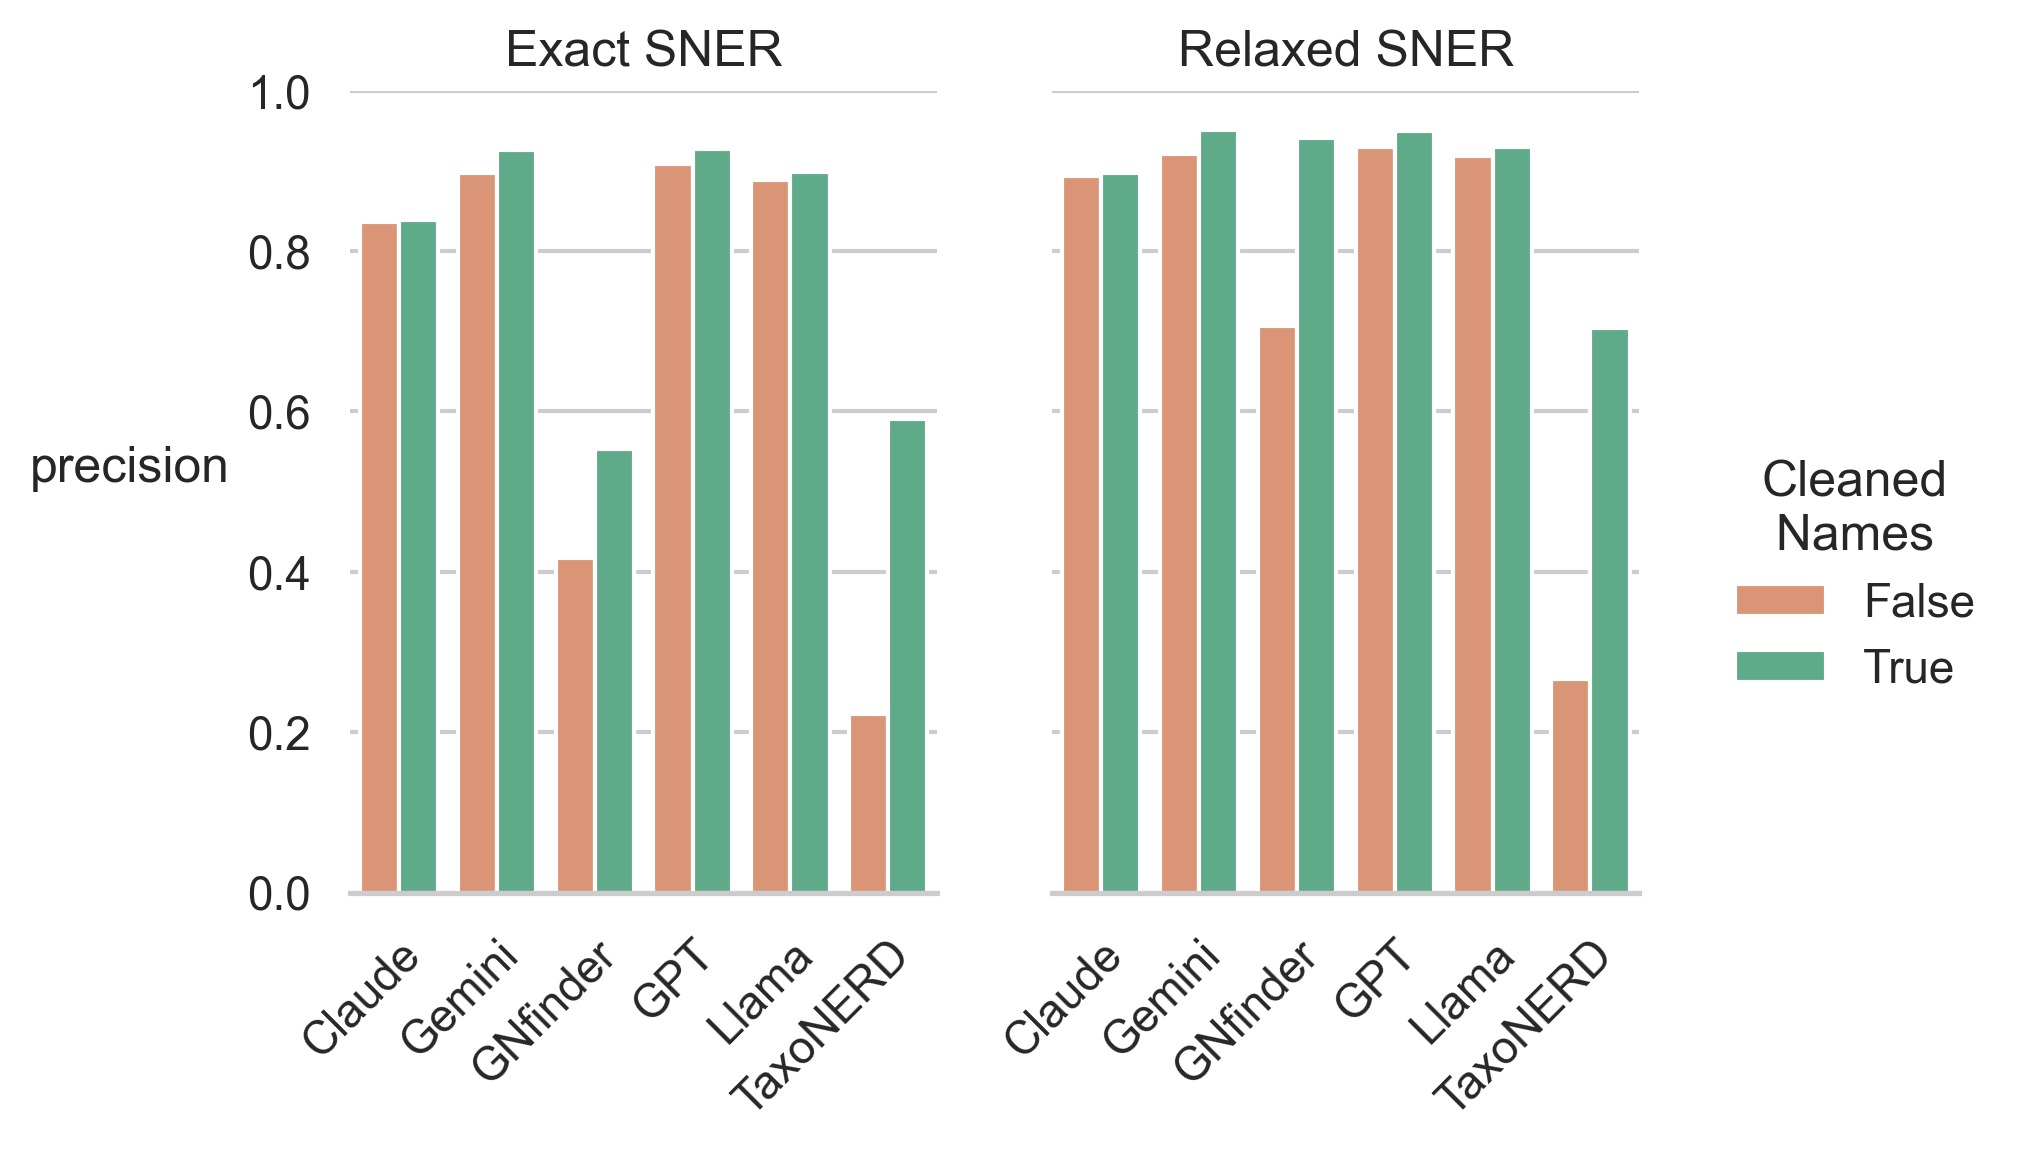

The table this chart was drawn from, first rows:
, precision, class, Model, NS
6, 0.8367, Exact SNER, Claude, False
7, 0.8939, Relaxed SNER, Claude, False
0, 0.8393, Exact SNER, Claude, True
1, 0.8969, Relaxed SNER, Claude, True
42, 0.8973, Exact SNER, Gemini, False
43, 0.9217, Relaxed SNER, Gemini, False
36, 0.9264, Exact SNER, Gemini, True
37, 0.9515, Relaxed SNER, Gemini, True
54, 0.4177, Exact SNER, GNfinder, False
55, 0.7067, Relaxed SNER, GNfinder, False
48, 0.5535, Exact SNER, GNfinder, True
49, 0.9415, Relaxed SNER, GNfinder, True
66, 0.9092, Exact SNER, GPT, False
67, 0.9301, Relaxed SNER, GPT, False
60, 0.9278, Exact SNER, GPT, True
61, 0.9494, Relaxed SNER, GPT, True
78, 0.889, Exact SNER, Llama, False
79, 0.9184, Relaxed SNER, Llama, False
72, 0.8993, Exact SNER, Llama, True
73, 0.9293, Relaxed SNER, Llama, True
18, 0.2229, Exact SNER, TaxoNERD, False
19, 0.2658, Relaxed SNER, TaxoNERD, False
12, 0.5903, Exact SNER, TaxoNERD, True
13, 0.7042, Relaxed SNER, TaxoNERD, True
